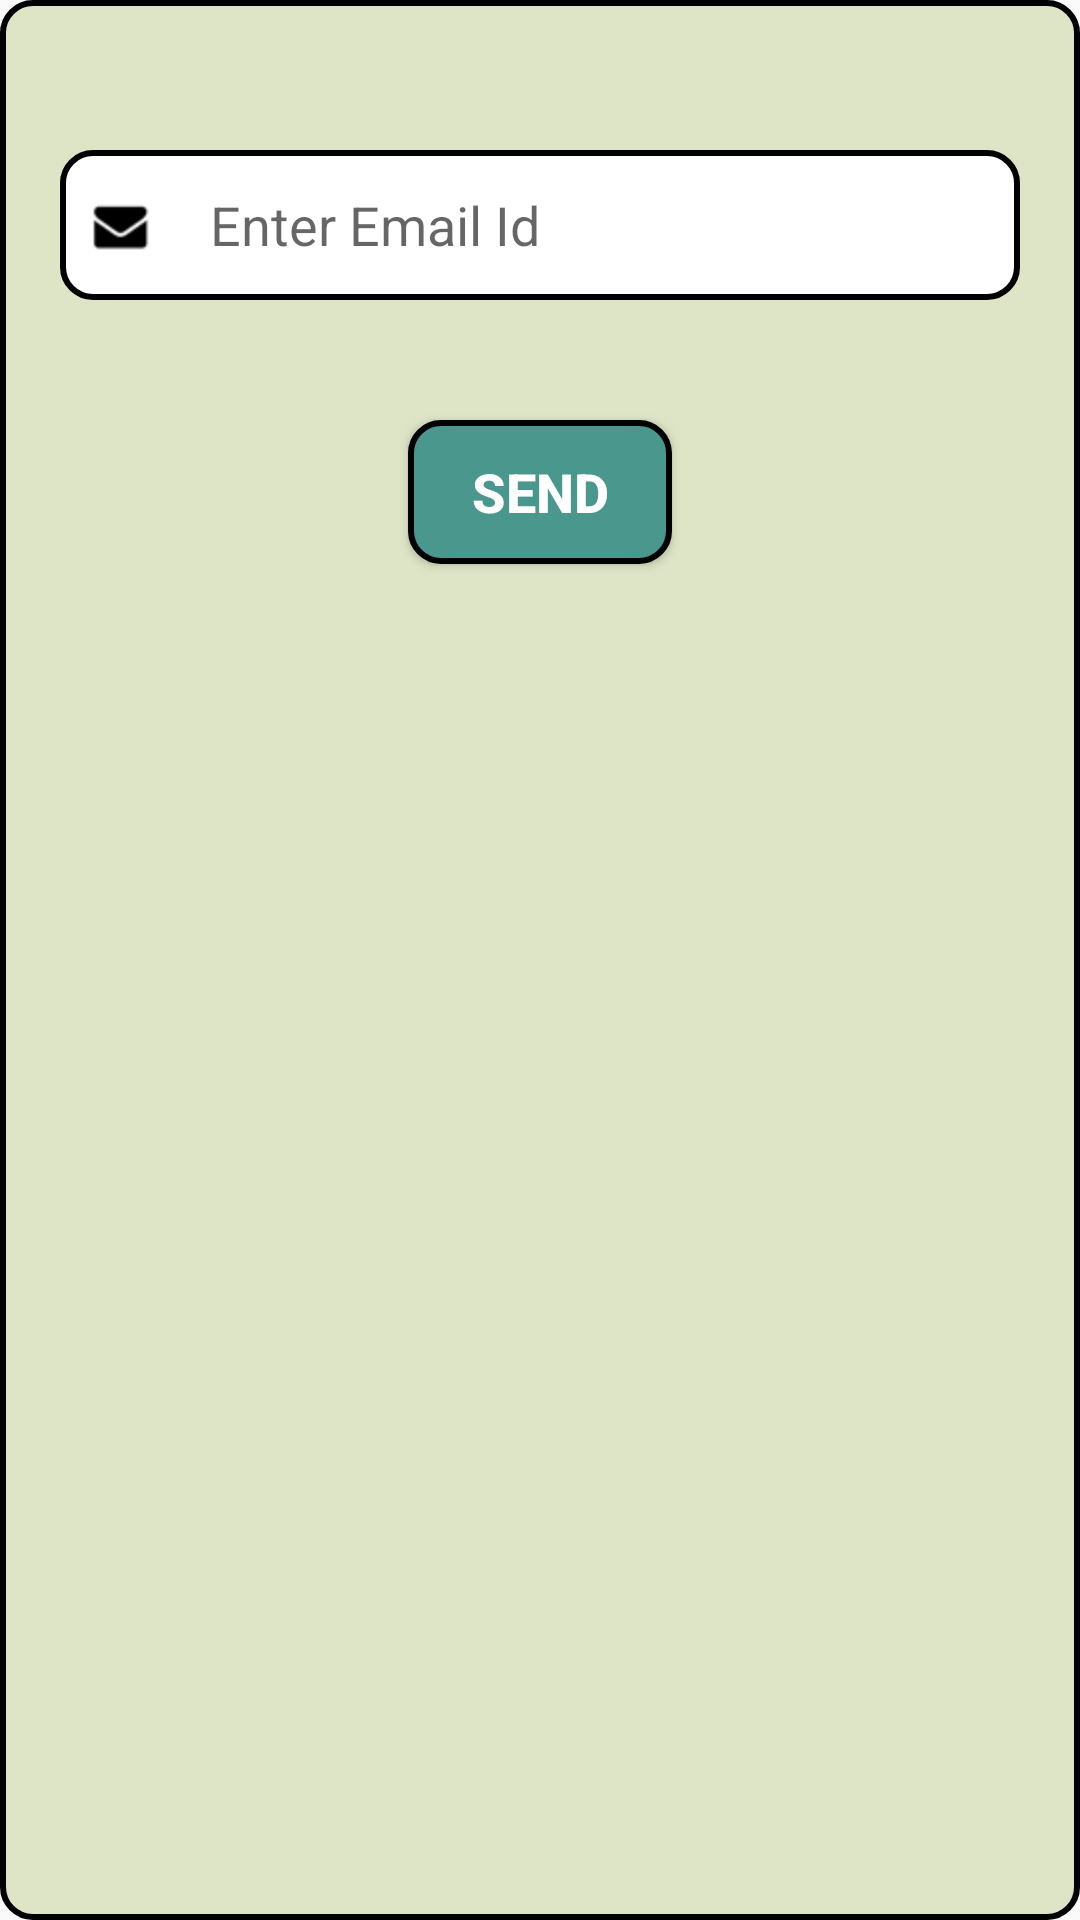

Reconstruct the res/layout file that produces this screen, plus the resources it refers to.
<!-- AndroidManifest.xml: application theme AppTheme -->
<!-- res/layout/activity_forgotpassword.xml -->
<?xml version="1.0" encoding="utf-8"?>
<LinearLayout
    xmlns:android="http://schemas.android.com/apk/res/android"
    android:layout_width="match_parent"
    android:layout_height="match_parent"
    android:layout_margin="10dp"
    android:layout_centerHorizontal="true"
    android:orientation="vertical">
    <LinearLayout
        android:layout_width="match_parent"
        android:layout_height="match_parent"
        android:background="@drawable/background1"

        android:orientation="vertical">
        <LinearLayout
            android:layout_width="match_parent"
            android:layout_height="wrap_content"
            android:layout_marginRight="20dp"
            android:layout_marginTop="50dp"
            android:background="@drawable/background_edt"
            android:layout_marginLeft="20dp"
            android:layout_gravity="center|center_vertical"
            android:orientation="horizontal">

            <ImageView
                android:layout_width="0dp"
                android:layout_weight="0.1"
                android:padding="10dp"
                android:layout_gravity="bottom"
                android:layout_height="match_parent"
                android:src="@drawable/msg" />
            <EditText
                android:imeOptions="flagNoExtractUi"
                android:id="@+id/editText"
                android:layout_width="0dp"
                android:layout_height="match_parent"
                android:layout_weight="0.7"
                android:background="@null"
                android:singleLine="true"
                android:inputType="textEmailAddress"
                android:layout_gravity="bottom"
                android:paddingLeft="10dp"
                android:hint="Enter Email Id"/>


        </LinearLayout>


        <Button
            android:id="@+id/sendpassword"
            android:layout_width="wrap_content"
            android:layout_height="wrap_content"
            android:text="SEND"
            android:textColor="#fff"

            android:background="@drawable/buttonbackground"
            android:layout_gravity="center"
            android:layout_marginTop="40dp"
            android:textStyle="bold"
            android:textSize="18dp"/>
    </LinearLayout>
</LinearLayout>
<!-- resources referenced by this layout -->
<resources>
  <!-- drawable background1 (drawable) -->
  <?xml version="1.0" encoding="utf-8"?>
  <selector xmlns:android="http://schemas.android.com/apk/res/android">
     <item>
         <shape
             xmlns:android="http://schemas.android.com/apk/res/android"
             android:shape="rectangle">
             <corners
                 android:radius="10dp"></corners>
             <stroke
                 android:width="2dp"
                 android:color="#000"></stroke>
  
             <solid android:color="#dee5c7" />
         </shape>
     </item>
  </selector>
  <!-- drawable background_edt (drawable) -->
  <?xml version="1.0" encoding="utf-8"?>
             <selector xmlns:android="http://schemas.android.com/apk/res/android">
                 <item>
                     <shape
                         xmlns:android="http://schemas.android.com/apk/res/android"
                         android:shape="rectangle">
                         <corners
                             android:radius="10dp"></corners>
                         <stroke
                             android:width="2dp"
                             android:color="#000"></stroke>
  
                         <solid android:color="#fff" />
                     </shape>
                 </item>
             </selector>
  <!-- drawable buttonbackground (drawable) -->
  <?xml version="1.0" encoding="utf-8"?>
  <selector xmlns:android="http://schemas.android.com/apk/res/android">
     <item>
         <shape
             xmlns:android="http://schemas.android.com/apk/res/android"
             android:shape="rectangle">
             <corners
                 android:radius="10dp"></corners>
             <stroke
                 android:width="2dp"
                 android:color="#000"></stroke>
  
             <solid android:color="#4A978E" />
         </shape>
     </item>
  </selector>
  <!-- drawable msg: png bitmap (drawable, 574 bytes) -->
  <style name="AppTheme" parent="Theme.AppCompat.Light.DarkActionBar">
          
          <item name="colorPrimary">@color/colorPrimary</item>
          <item name="colorPrimaryDark">@color/colorPrimaryDark</item>
          <item name="colorAccent">@color/colorAccent</item>
      </style>
  <color name="colorPrimary">#6200EE</color>
  <color name="colorPrimaryDark">#3700B3</color>
  <color name="colorAccent">#03DAC5</color>
</resources>
